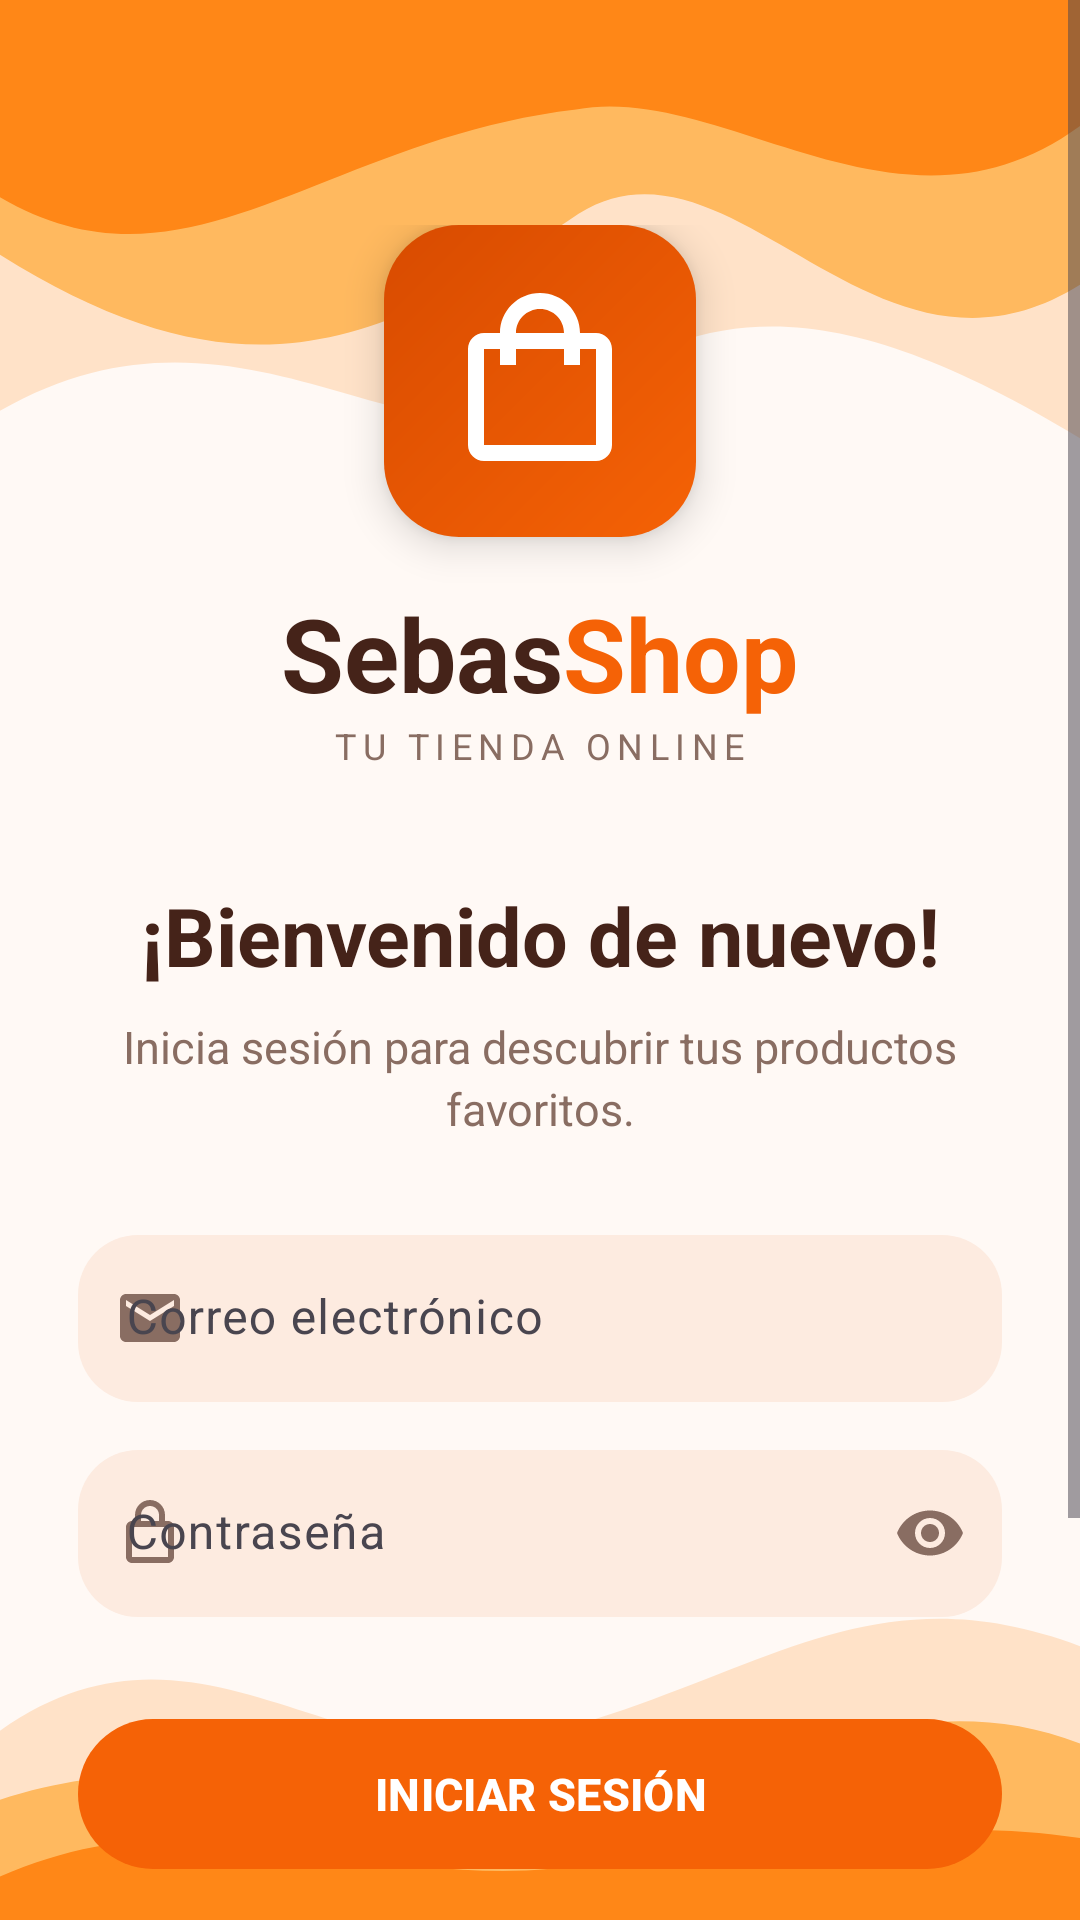

Layout XML and referenced resources for this Android screen:
<!-- AndroidManifest.xml: application theme Theme.SebasShop -->
<!-- res/layout/activity_login.xml -->
<?xml version="1.0" encoding="utf-8"?>
<FrameLayout xmlns:android="http://schemas.android.com/apk/res/android"
    xmlns:app="http://schemas.android.com/apk/res-auto"
    android:id="@+id/rootLogin"
    android:layout_width="match_parent"
    android:layout_height="match_parent"
    android:background="@color/shop_bg">

    <ImageView
        android:layout_width="match_parent"
        android:layout_height="210dp"
        android:layout_gravity="top"
        android:contentDescription="@null"
        android:scaleType="fitXY"
        android:src="@drawable/bg_top_waves" />

    <ImageView
        android:layout_width="match_parent"
        android:layout_height="145dp"
        android:layout_gravity="bottom"
        android:contentDescription="@null"
        android:scaleType="fitXY"
        android:src="@drawable/bg_bottom_waves" />

    <ScrollView
        android:layout_width="match_parent"
        android:layout_height="match_parent"
        android:fillViewport="true"
        android:clipToPadding="false">

        <LinearLayout
            android:layout_width="match_parent"
            android:layout_height="wrap_content"
            android:orientation="vertical"
            android:gravity="center_horizontal"
            android:paddingStart="26dp"
            android:paddingEnd="26dp"
            android:paddingTop="75dp"
            android:paddingBottom="72dp">

            <FrameLayout
                android:layout_width="104dp"
                android:layout_height="104dp"
                android:background="@drawable/bg_shop_logo"
                android:elevation="8dp">
                <ImageView
                    android:layout_width="64dp"
                    android:layout_height="64dp"
                    android:layout_gravity="center"
                    android:contentDescription="Bolsa de compras de SebasShop"
                    android:src="@drawable/ic_bag_white" />
            </FrameLayout>

            <LinearLayout
                android:layout_width="wrap_content"
                android:layout_height="wrap_content"
                android:orientation="horizontal"
                android:layout_marginTop="16dp">
                <TextView
                    android:layout_width="wrap_content"
                    android:layout_height="wrap_content"
                    android:text="Sebas"
                    android:textSize="34sp"
                    android:textStyle="bold"
                    android:textColor="@color/shop_brown" />
                <TextView
                    android:layout_width="wrap_content"
                    android:layout_height="wrap_content"
                    android:text="Shop"
                    android:textSize="34sp"
                    android:textStyle="bold"
                    android:textColor="@color/shop_orange" />
            </LinearLayout>

            <TextView
                android:layout_width="wrap_content"
                android:layout_height="wrap_content"
                android:text="TU TIENDA ONLINE"
                android:letterSpacing="0.18"
                android:textSize="12sp"
                android:textColor="@color/shop_muted" />

            <TextView
                android:layout_width="match_parent"
                android:layout_height="wrap_content"
                android:layout_marginTop="37dp"
                android:gravity="center"
                android:text="¡Bienvenido de nuevo!"
                android:textSize="27sp"
                android:textStyle="bold"
                android:textColor="@color/shop_brown" />

            <TextView
                android:layout_width="match_parent"
                android:layout_height="wrap_content"
                android:layout_marginTop="9dp"
                android:gravity="center"
                android:text="Inicia sesión para descubrir tus productos favoritos."
                android:textSize="15sp"
                android:lineSpacingExtra="3dp"
                android:textColor="@color/shop_muted" />

            <com.google.android.material.textfield.TextInputLayout
                android:id="@+id/layoutCorreo"
                style="@style/Widget.Material3.TextInputLayout.FilledBox"
                android:layout_width="match_parent"
                android:layout_height="wrap_content"
                android:layout_marginTop="32dp"
                android:hint="Correo electrónico"
                app:boxBackgroundColor="@color/shop_field"
                app:boxCornerRadiusTopStart="20dp"
                app:boxCornerRadiusTopEnd="20dp"
                app:boxCornerRadiusBottomStart="20dp"
                app:boxCornerRadiusBottomEnd="20dp"
                app:boxStrokeWidth="0dp"
                app:boxStrokeWidthFocused="0dp"
                app:hintTextColor="@color/shop_orange"
                app:startIconDrawable="@drawable/ic_mail"
                app:startIconTint="@color/shop_muted">
                <com.google.android.material.textfield.TextInputEditText
                    android:id="@+id/etCorreo"
                    android:layout_width="match_parent"
                    android:layout_height="wrap_content"
                    android:inputType="textEmailAddress"
                    android:autofillHints="emailAddress"
                    android:singleLine="true"
                    android:textColor="@color/shop_brown" />
            </com.google.android.material.textfield.TextInputLayout>

            <com.google.android.material.textfield.TextInputLayout
                android:id="@+id/layoutPassword"
                style="@style/Widget.Material3.TextInputLayout.FilledBox"
                android:layout_width="match_parent"
                android:layout_height="wrap_content"
                android:layout_marginTop="16dp"
                android:hint="Contraseña"
                app:boxBackgroundColor="@color/shop_field"
                app:boxCornerRadiusTopStart="20dp"
                app:boxCornerRadiusTopEnd="20dp"
                app:boxCornerRadiusBottomStart="20dp"
                app:boxCornerRadiusBottomEnd="20dp"
                app:boxStrokeWidth="0dp"
                app:boxStrokeWidthFocused="0dp"
                app:hintTextColor="@color/shop_orange"
                app:startIconDrawable="@drawable/ic_lock"
                app:startIconTint="@color/shop_muted"
                app:endIconMode="password_toggle"
                app:endIconTint="@color/shop_muted">
                <com.google.android.material.textfield.TextInputEditText
                    android:id="@+id/etPassword"
                    android:layout_width="match_parent"
                    android:layout_height="wrap_content"
                    android:inputType="textPassword"
                    android:autofillHints="password"
                    android:singleLine="true"
                    android:textColor="@color/shop_brown" />
            </com.google.android.material.textfield.TextInputLayout>

            <com.google.android.material.button.MaterialButton
                android:id="@+id/btnEntrar"
                android:layout_width="match_parent"
                android:layout_height="58dp"
                android:layout_marginTop="30dp"
                android:text="INICIAR SESIÓN"
                android:textSize="15sp"
                android:textStyle="bold"
                android:textColor="@color/shop_on_orange"
                app:backgroundTint="@color/shop_orange"
                app:cornerRadius="26dp" />

            <TextView
                android:id="@+id/tvCrearCuenta"
                android:layout_width="match_parent"
                android:layout_height="60dp"
                android:layout_marginTop="12dp"
                android:gravity="center"
                android:text="¿No tienes cuenta?  Regístrate"
                android:textSize="15sp"
                android:textStyle="bold"
                android:textColor="@color/shop_orange"
                android:clickable="true"
                android:focusable="true" />

            <TextView
                android:layout_width="match_parent"
                android:layout_height="wrap_content"
                android:layout_marginTop="24dp"
                android:gravity="center"
                android:text="COMODIDAD  ·  ESTILO  ·  COMPRA FÁCIL"
                android:textSize="11sp"
                android:letterSpacing="0.04"
                android:textColor="@color/shop_muted" />
        </LinearLayout>
    </ScrollView>
</FrameLayout>
<!-- resources referenced by this layout -->
<resources>
  <color name="shop_bg">#FFF9F5</color>
  <color name="shop_brown">#452319</color>
  <color name="shop_field">#FDEBE0</color>
  <color name="shop_muted">#896D62</color>
  <color name="shop_on_orange">#FFFFFF</color>
  <color name="shop_orange">#F56206</color>
  <!-- drawable bg_shop_logo (drawable) -->
  <?xml version="1.0" encoding="utf-8"?>
  <shape xmlns:android="http://schemas.android.com/apk/res/android"
      android:shape="rectangle">
      <gradient
          android:angle="135"
          android:startColor="@color/shop_orange"
          android:endColor="@color/shop_orange_dark" />
      <corners android:radius="25dp" />
  </shape>
  <!-- drawable bg_top_waves (drawable) -->
  <?xml version="1.0" encoding="utf-8"?>
  <vector xmlns:android="http://schemas.android.com/apk/res/android"
      android:width="420dp"
      android:height="230dp"
      android:viewportWidth="420"
      android:viewportHeight="230">
      <path android:fillColor="@color/shop_wave_pale"
          android:pathData="M0,0 L420,0 L420,160 C335,112 282,106 225,144 C165,181 96,98 0,150 Z" />
      <path android:fillColor="@color/shop_wave_mid"
          android:pathData="M0,0 L420,0 L420,104 C340,151 285,43 225,78 C149,126 95,149 0,93 Z" />
      <path android:fillColor="@color/shop_wave_strong"
          android:pathData="M0,0 L420,0 L420,46 C350,94 282,30 224,40 C125,51 73,112 0,72 Z" />
  </vector>
  <!-- drawable ic_bag_white (drawable) -->
  <?xml version="1.0" encoding="utf-8"?>
  <vector xmlns:android="http://schemas.android.com/apk/res/android"
      android:width="64dp"
      android:height="64dp"
      android:viewportWidth="24"
      android:viewportHeight="24">
      <path
          android:fillColor="#FFFFFFFF"
          android:pathData="M19,6h-2c0,-2.76 -2.24,-5 -5,-5S7,3.24 7,6H5C3.9,6 3,6.9 3,8v12c0,1.1 0.9,2 2,2h14c1.1,0 2,-0.9 2,-2V8c0,-1.1 -0.9,-2 -2,-2zM12,3c1.66,0 3,1.34 3,3H9c0,-1.66 1.34,-3 3,-3zM19,20H5V8h2v2h2V8h6v2h2V8h2v12z" />
  </vector>
  <!-- drawable ic_lock (drawable) -->
  <?xml version="1.0" encoding="utf-8"?>
  <vector xmlns:android="http://schemas.android.com/apk/res/android"
      android:width="24dp" android:height="24dp"
      android:viewportWidth="24" android:viewportHeight="24">
      <path android:fillColor="#FF000000"
          android:pathData="M18,8h-1V6c0,-2.76 -2.24,-5 -5,-5S7,3.24 7,6v2H6c-1.1,0 -2,0.9 -2,2v10c0,1.1 0.9,2 2,2h12c1.1,0 2,-0.9 2,-2V10c0,-1.1 -0.9,-2 -2,-2zM9,6c0,-1.66 1.34,-3 3,-3s3,1.34 3,3v2H9zM18,20H6V10h12z" />
  </vector>
  <!-- drawable ic_mail (drawable) -->
  <?xml version="1.0" encoding="utf-8"?>
  <vector xmlns:android="http://schemas.android.com/apk/res/android"
      android:width="24dp" android:height="24dp"
      android:viewportWidth="24" android:viewportHeight="24">
      <path android:fillColor="#FF000000"
          android:pathData="M20,4H4C2.9,4 2,4.9 2,6v12c0,1.1 0.9,2 2,2h16c1.1,0 2,-0.9 2,-2V6c0,-1.1 -0.9,-2 -2,-2zM20,8l-8,5 -8,-5V6l8,5 8,-5z" />
  </vector>
  <style name="Theme.SebasShop" parent="Theme.Material3.DayNight.NoActionBar">
          <item name="colorPrimary">@color/shop_orange</item>
          <item name="colorOnPrimary">@color/shop_on_orange</item>
          <item name="colorSecondary">@color/shop_yellow</item>
          <item name="colorSurface">@color/shop_surface</item>
          <item name="colorOnSurface">@color/shop_brown</item>
          <item name="android:windowBackground">@color/shop_bg</item>
          <item name="android:statusBarColor">@color/shop_bg</item>
          <item name="android:windowLightStatusBar">true</item>
          <item name="android:navigationBarColor">@color/shop_bg</item>
      </style>
  <color name="shop_wave_pale">#FFE2C8</color>
  <color name="shop_wave_mid">#FFB95F</color>
  <color name="shop_wave_strong">#FF8717</color>
  <color name="shop_orange_dark">#D84B00</color>
  <color name="shop_yellow">#FFB82E</color>
  <color name="shop_surface">#FFFDFB</color>
</resources>
